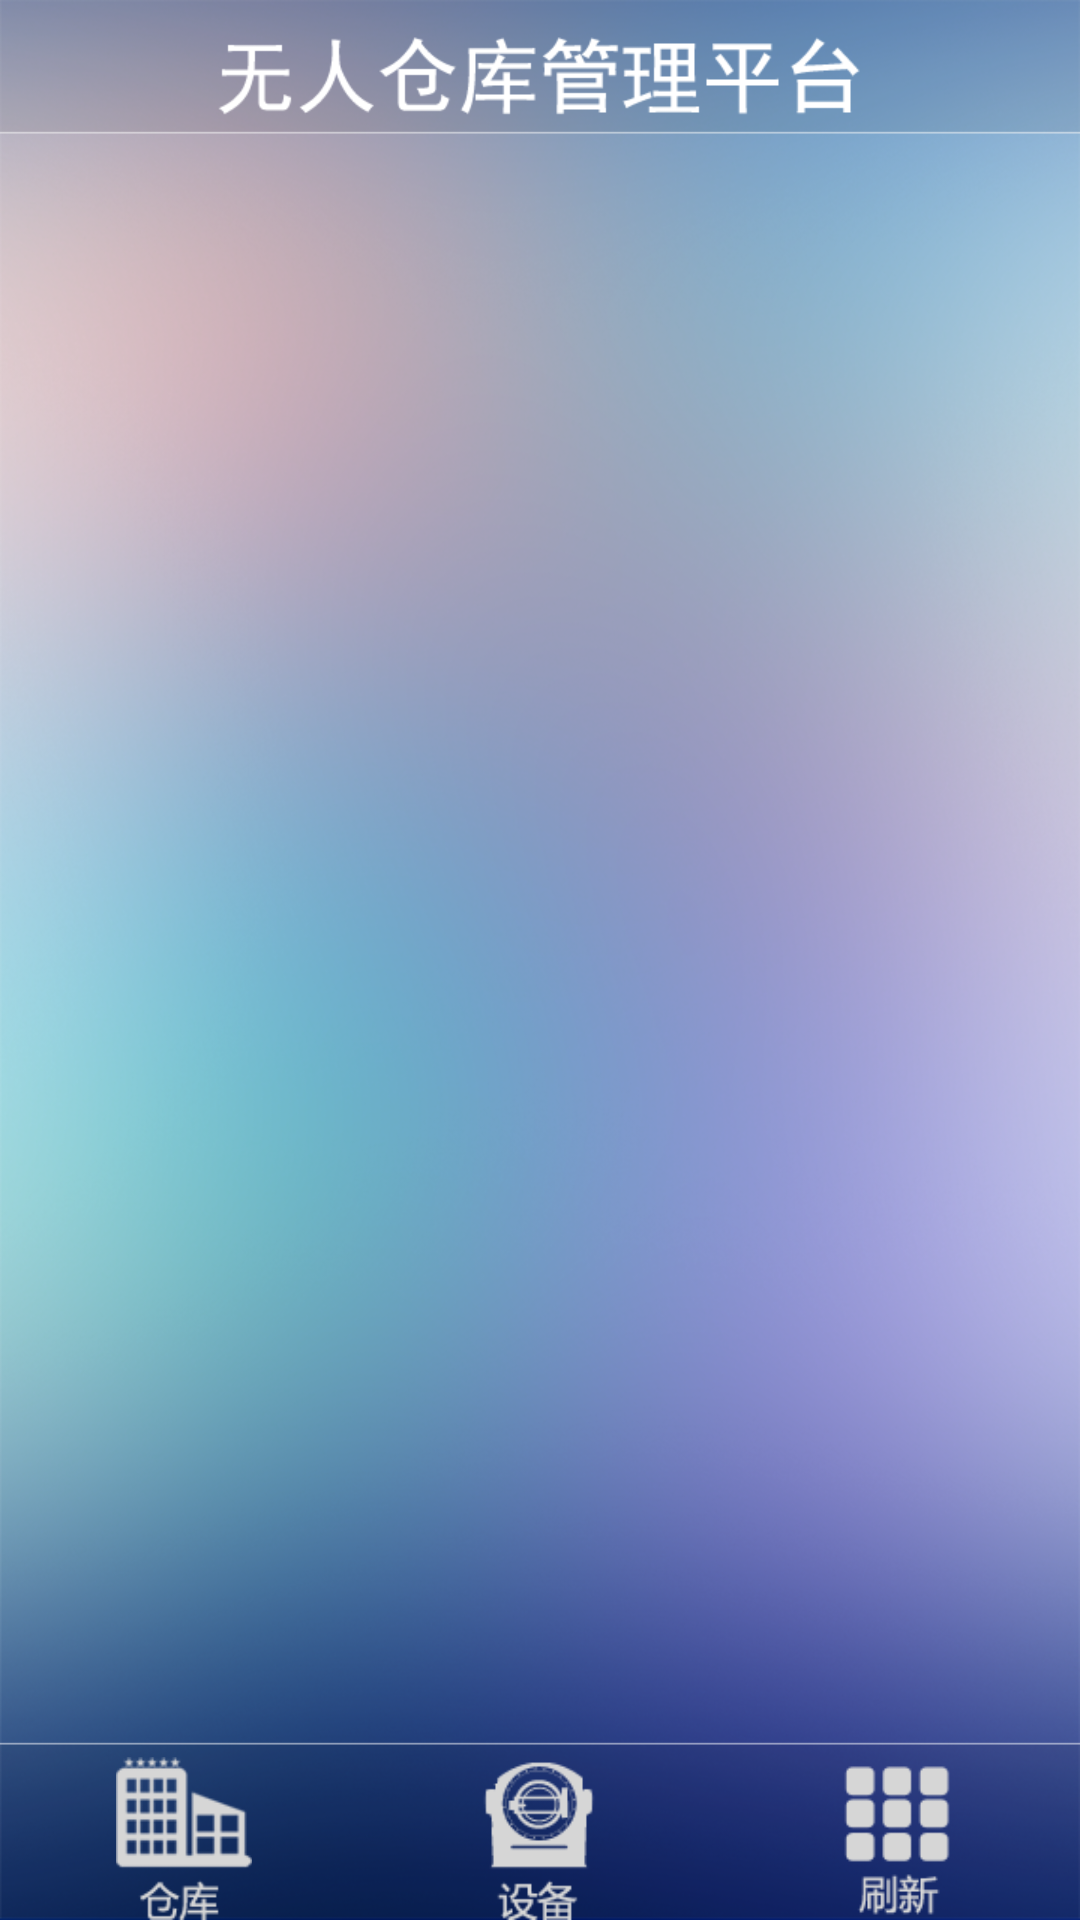

Here is an Android app screen rendered from its layout file. Give the layout XML and the strings, colors and styles it references.
<!-- AndroidManifest.xml: application theme AppTheme -->
<!-- res/layout/activity_second.xml -->
<?xml version="1.0" encoding="utf-8"?>
<LinearLayout xmlns:android="http://schemas.android.com/apk/res/android"
    xmlns:tools="http://schemas.android.com/tools"
    android:layout_width="match_parent"
    android:layout_height="match_parent"
    tools:context=".SecondActivity"
    android:background="@drawable/main"
    android:orientation="vertical"
    android:id="@+id/activity_second">
    <LinearLayout
        android:layout_width="match_parent"
        android:layout_height="0dp"
        android:layout_weight="0.8"></LinearLayout>
    <LinearLayout
        android:layout_width="match_parent"
        android:layout_height="0dp"
        android:id="@+id/layout_01"
        android:layout_weight="10"
        android:orientation="vertical">
        <ListView
            android:id="@+id/list_view"
            android:layout_width="match_parent"
            android:layout_height="match_parent"
            >

        </ListView>

    </LinearLayout>
    <LinearLayout

        android:layout_width="match_parent"
        android:layout_height="0dp"
        android:layout_weight="1"
        android:orientation="horizontal">

        <LinearLayout
            android:layout_width="0dp"
            android:layout_height="match_parent"
            android:layout_weight="0.8"></LinearLayout>
        <ImageView
            android:id="@+id/img1"
            android:layout_width="0dp"
            android:layout_weight="1"
            android:layout_height="match_parent"
            android:src="@drawable/img1"
            android:scaleType="fitCenter"
            />
        <LinearLayout
            android:layout_width="0dp"
            android:layout_height="match_parent"
            android:layout_weight="1.5"></LinearLayout>
        <ImageView
            android:id="@+id/img2"
            android:layout_width="0dp"
            android:layout_height="match_parent"
            android:layout_weight="1"
            android:src="@drawable/img2"
            android:scaleType="fitCenter"
            />
        <LinearLayout
            android:layout_width="0dp"
            android:layout_height="match_parent"
            android:layout_weight="1.5"></LinearLayout>
        <ImageView
            android:id="@+id/img3"

            android:layout_width="0px"
            android:layout_height="match_parent"
            android:layout_weight="1"
            android:src="@drawable/img3"
            android:scaleType="fitCenter"
            />
        <LinearLayout
            android:layout_width="0dp"
            android:layout_height="wrap_content"
            android:layout_weight="0.8"></LinearLayout>
    </LinearLayout>


</LinearLayout>
<!-- resources referenced by this layout -->
<resources>
  <!-- drawable img1: png bitmap (drawable-xhdpi, 5428 bytes) -->
  <!-- drawable img2: png bitmap (drawable-xhdpi, 4975 bytes) -->
  <!-- drawable img3: png bitmap (drawable-xhdpi, 4272 bytes) -->
  <!-- drawable main: png bitmap (drawable-xhdpi, 624057 bytes) -->
  <style name="AppTheme" parent="Theme.AppCompat.Light.DarkActionBar">
          
          <item name="windowNoTitle">true</item>
  
      </style>
</resources>
